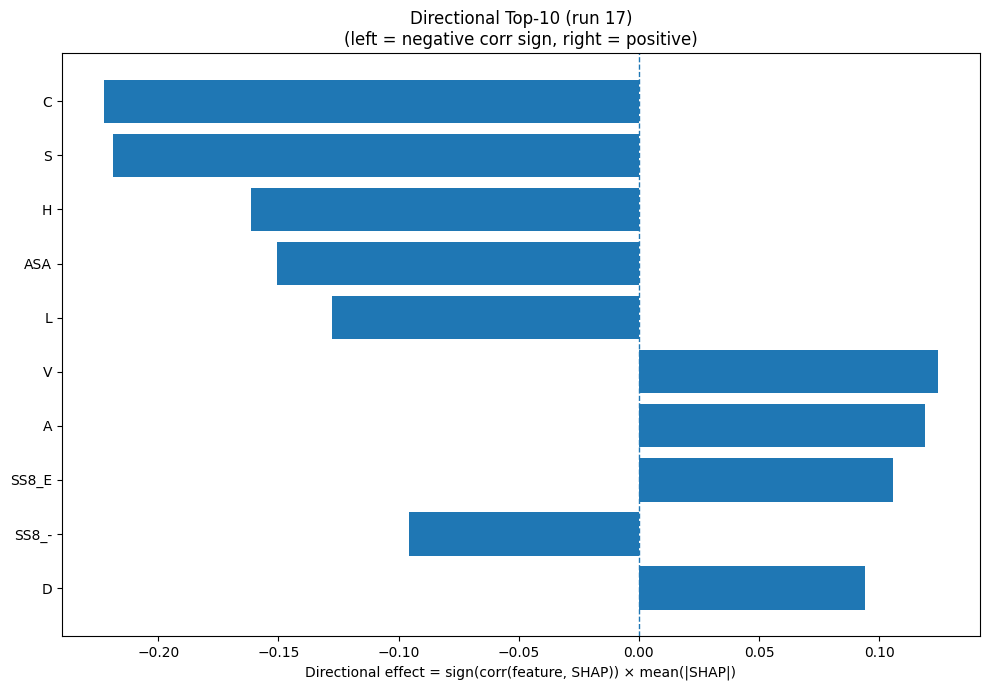

The file beside this chart, header and first rows:
Index, Feature, CorrSign, MeanAbsSHAP, DirectionalEffect
1, C, -1.0, 0.2228, -0.2228
15, S, -1.0, 0.219, -0.219
6, H, -1.0, 0.1614, -0.1614
31, ASA, -1.0, 0.1506, -0.1506
9, L, -1.0, 0.1278, -0.1278
17, V, 1.0, 0.1246, 0.1246
0, A, 1.0, 0.1191, 0.1191
24, SS8_E, 1.0, 0.1057, 0.1057
30, SS8_-, -1.0, 0.09553, -0.09553
2, D, 1.0, 0.09427, 0.09427
18, W, -1.0, 0.0923, -0.0923
7, I, 1.0, 0.09187, 0.09187
5, G, 1.0, 0.08192, 0.08192
12, P, -1.0, 0.07449, -0.07449
3, E, 1.0, 0.04989, 0.04989
8, K, 1.0, 0.04874, 0.04874
21, SS3_E, 1.0, 0.04139, 0.04139
14, R, -1.0, 0.03916, -0.03916
26, SS8_I, 1.0, 0.03093, 0.03093
25, SS8_G, 1.0, 0.0299, 0.0299
19, Y, 1.0, 0.02205, 0.02205
22, SS3_C, -1.0, 0.0167, -0.0167
27, SS8_B, -1.0, 0.01474, -0.01474
11, N, 1.0, 0.01441, 0.01441
13, Q, -1.0, 0.01324, -0.01324
20, SS3_H, 1.0, 0.01158, 0.01158
29, SS8_S, -1.0, 0.01122, -0.01122
16, T, -1.0, 0.01092, -0.01092
10, M, 1.0, 0.01082, 0.01082
33, AROM, -1.0, 0.009955, -0.009955
28, SS8_T, 1.0, 0.009658, 0.009658
32, GRAVY, 1.0, 0.009591, 0.009591
23, SS8_H, -1.0, 0.008406, -0.008406
4, F, -1.0, 0.005082, -0.005082
